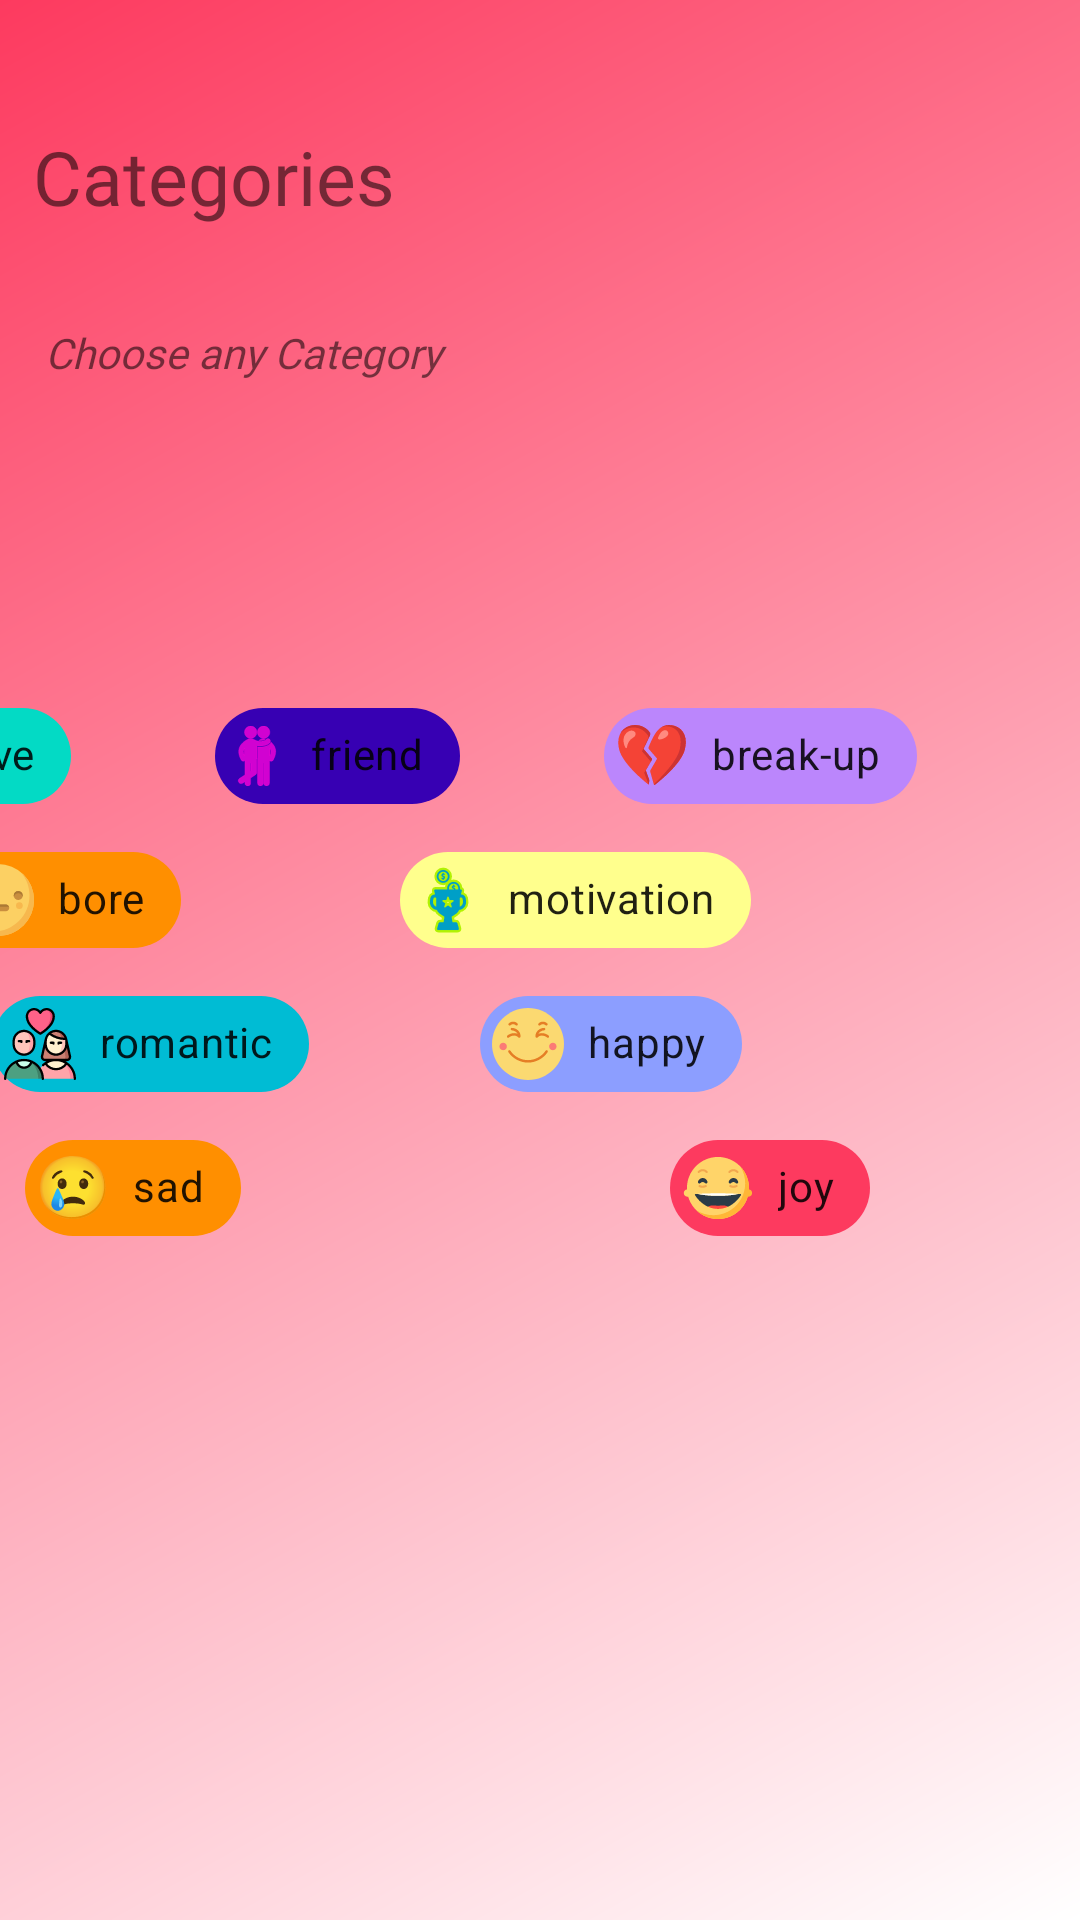

The Android layout XML behind this screen, and the referenced resources:
<!-- AndroidManifest.xml: application theme Theme.HeloFriend -->
<!-- res/layout/activity_categories.xml -->
<?xml version="1.0" encoding="utf-8"?>
<androidx.constraintlayout.widget.ConstraintLayout xmlns:android="http://schemas.android.com/apk/res/android"
    xmlns:app="http://schemas.android.com/apk/res-auto"
    xmlns:tools="http://schemas.android.com/tools"
    android:layout_width="match_parent"
    android:layout_height="match_parent"
    android:background="@drawable/bg1"
    tools:context="com.anshu.helofriend.Activity.CategoriesActivity">

    <com.google.android.material.chip.ChipGroup
        android:id="@+id/chipGroup"
        android:layout_width="397dp"
        android:layout_height="251dp"
        android:layout_marginStart="10dp"
        android:layout_marginTop="228dp"
        android:layout_marginEnd="10dp"
        android:foregroundGravity="center"
        app:layout_constraintEnd_toEndOf="parent"
        app:layout_constraintHorizontal_bias="1.0"
        app:layout_constraintStart_toStartOf="parent"
        app:layout_constraintTop_toTopOf="parent"
        app:singleSelection="true">

        <com.google.android.material.chip.Chip
            android:id="@+id/chip"
            style="@style/Widget.MaterialComponents.Chip.Action"
            android:layout_width="wrap_content"
            android:layout_height="wrap_content"
            android:layout_margin="20dp"
            android:checkable="true"
            android:text="love"
            app:chipBackgroundColor="@color/teal_200"
            app:chipIcon="@drawable/ic_love"
            app:chipIconSize="20dp" />

        <com.google.android.material.chip.Chip
            android:id="@+id/chip2"
            android:layout_width="wrap_content"
            android:layout_height="wrap_content"
            android:layout_margin="20dp"
            android:checkable="true"
            android:text="friend"
            app:chipBackgroundColor="@color/purple_700"
            app:chipIcon="@drawable/ic_friend"
            app:chipIconSize="20dp"

            />

        <com.google.android.material.chip.Chip
            android:id="@+id/chip3"
            android:layout_width="wrap_content"
            android:layout_height="wrap_content"
            android:layout_margin="20dp"
            android:checkable="true"
            android:text="break-up"
            app:chipBackgroundColor="@color/purple_200"
            app:chipIcon="@drawable/ic_brokenheart"

            />

        <com.google.android.material.chip.Chip
            android:id="@+id/chip4"
            android:layout_width="wrap_content"
            android:layout_height="wrap_content"
            android:layout_margin="30dp"
            android:checkable="true"
            android:text="bore"
            app:chipBackgroundColor="@color/katthayi"

            app:chipIcon="@drawable/ic_bore" />

        <com.google.android.material.chip.Chip
            android:id="@+id/chip5"
            android:layout_width="wrap_content"
            android:layout_height="wrap_content"
            android:layout_margin="35dp"
            android:layout_marginTop="5dp"

            android:checkable="true"
            android:text="motivation"

            app:chipBackgroundColor="@color/light_yellow"
            app:chipIcon="@drawable/ic_motivation" />

        <com.google.android.material.chip.Chip
            android:id="@+id/chip6"
            android:layout_width="wrap_content"
            android:layout_height="wrap_content"
            android:layout_margin="44dp"
            android:checkable="true"

            android:text="romantic"
            app:chipBackgroundColor="@color/light_blue"
            app:chipIcon="@drawable/ic_romantic" />

        <com.google.android.material.chip.Chip
            android:id="@+id/chip7"
            android:layout_width="wrap_content"
            android:layout_height="wrap_content"
            android:layout_margin="5dp"
            android:checkable="true"

            android:text="happy"
            app:chipBackgroundColor="@color/blue"
            app:chipIcon="@drawable/ic_happy" />

        <com.google.android.material.chip.Chip
            android:id="@+id/chip8"
            android:layout_width="wrap_content"
            android:layout_height="wrap_content"
            android:layout_margin="55dp"
            android:checkable="true"

            android:text="sad"
            app:chipBackgroundColor="@color/katthayi"
            app:chipIcon="@drawable/ic_sad" />

        <com.google.android.material.chip.Chip
            android:id="@+id/chip9"
            android:layout_width="wrap_content"
            android:layout_height="wrap_content"
            android:layout_margin="80dp"
            android:checkable="true"

            android:text="joy"
            app:chipBackgroundColor="@color/red"
            app:chipIcon="@drawable/ic_joy" />

    </com.google.android.material.chip.ChipGroup>

    <androidx.appcompat.widget.AppCompatButton
        android:id="@+id/btn_category"
        android:layout_width="274dp"
        android:layout_height="52dp"
        android:background="@drawable/button_bg"
        android:text="Continue"
        android:visibility="gone"
        app:layout_constraintBottom_toBottomOf="parent"
        app:layout_constraintEnd_toEndOf="parent"
        app:layout_constraintStart_toStartOf="parent"
        app:layout_constraintTop_toBottomOf="@+id/chipGroup"
        app:layout_constraintVertical_bias="0.658" />

    <TextView
        android:id="@+id/textView10"
        android:layout_width="212dp"
        android:layout_height="42dp"
        android:layout_marginBottom="144dp"
        android:fontFamily="@font/alkatra"
        android:text="Categories"
        android:textSize="25sp"
        app:layout_constraintBottom_toTopOf="@+id/chipGroup"
        app:layout_constraintEnd_toEndOf="parent"
        app:layout_constraintHorizontal_bias="0.075"
        app:layout_constraintStart_toStartOf="parent" />

    <TextView
        android:id="@+id/textView11"
        android:layout_width="match_parent"
        android:layout_height="wrap_content"
        android:layout_marginStart="15dp"
        android:layout_marginTop="24dp"
        android:fontFamily="@font/amita_bold"
        android:text="Choose any Category"
        android:layout_marginEnd="30dp"
        android:textStyle="italic"
        app:layout_constraintEnd_toEndOf="@+id/textView10"
        app:layout_constraintHorizontal_bias="0.075"
        app:layout_constraintStart_toStartOf="@+id/textView10"
        app:layout_constraintTop_toBottomOf="@+id/textView10" />
</androidx.constraintlayout.widget.ConstraintLayout>
<!-- resources referenced by this layout -->
<resources>
  <color name="blue">#8C9EFF</color>
  <color name="katthayi">#FF8F00</color>
  <color name="light_blue">#00BCD4</color>
  <color name="light_yellow">#FFFF8D</color>
  <color name="purple_200">#FFBB86FC</color>
  <color name="purple_700">#FF3700B3</color>
  <color name="red">#FD3A5F</color>
  
  
      //FOR PHONE AUTH
  <color name="teal_200">#FF03DAC5</color>
  <!-- drawable bg1 (drawable) -->
  <?xml version="1.0" encoding="utf-8"?>
  <shape xmlns:android="http://schemas.android.com/apk/res/android">
  
      <gradient
          android:type="linear"
          android:angle="135"
          android:startColor="#FFFFFF"
          android:endColor="#FD3A5F" />
  </shape>
  <!-- drawable button_bg (drawable) -->
  <?xml version="1.0" encoding="utf-8"?>
  <selector xmlns:android="http://schemas.android.com/apk/res/android">
  
      
      <item android:state_pressed="true">
          <shape android:shape="rectangle">
              <corners android:radius="22dp" />
  
              <solid android:color="@color/red" />
          </shape>
      </item>
  
      
      <item>
          <shape android:shape="rectangle">
              <corners android:radius="12dp" />
  
              <solid android:color="@color/white_greyish" />
          </shape>
      </item>
  
  </selector>
  <!-- drawable ic_bore (drawable) -->
  <vector xmlns:android="http://schemas.android.com/apk/res/android"
      android:width="800dp"
      android:height="800dp"
      android:viewportWidth="512"
      android:viewportHeight="512">
    <path
        android:pathData="M256,256m-256,0a256,256 0,1 1,512 0a256,256 0,1 1,-512 0"
        android:fillColor="#FCD063"/>
    <path
        android:pathData="M420.26,59.74C457.5,104.21 480,161.46 480,224c0,141.38 -114.62,256 -256,256c-62.54,0 -119.79,-22.5 -164.26,-59.74C106.7,476.32 177.15,512 256,512c141.38,0 256,-114.62 256,-256C512,177.15 476.32,106.7 420.26,59.74z"
        android:fillColor="#F7B84E"/>
    <path
        android:pathData="M112,224m-32,0a32,32 0,1 1,64 0a32,32 0,1 1,-64 0"
        android:fillColor="#C98E3F"/>
    <path
        android:pathData="M112,208c14.9,0 27.3,10.22 30.86,24c0.67,-2.58 1.14,-5.22 1.14,-8c0,-17.66 -14.34,-32 -32,-32s-32,14.34 -32,32c0,2.78 0.46,5.42 1.14,8C84.7,218.22 97.1,208 112,208z"
        android:fillColor="#AB7934"/>
    <path
        android:pathData="M400,224m-32,0a32,32 0,1 1,64 0a32,32 0,1 1,-64 0"
        android:fillColor="#C98E3F"/>
    <path
        android:pathData="M400,208c14.9,0 27.3,10.22 30.88,24c0.66,-2.58 1.12,-5.22 1.12,-8c0,-17.66 -14.34,-32 -32,-32s-32,14.34 -32,32c0,2.78 0.46,5.42 1.12,8C372.7,218.22 385.1,208 400,208z"
        android:fillColor="#AB7934"/>
    <path
        android:pathData="M408,296m-24,0a24,24 0,1 1,48 0a24,24 0,1 1,-48 0"
        android:fillColor="#F7B84E"/>
    <path
        android:pathData="M104,296m-24,0a24,24 0,1 1,48 0a24,24 0,1 1,-48 0"
        android:fillColor="#F7B84E"/>
    <path
        android:pathData="M336,312c0,13.2 -10.8,24 -24,24H200c-13.2,0 -24,-10.8 -24,-24l0,0c0,-13.2 10.8,-24 24,-24h112C325.2,288 336,298.8 336,312L336,312z"
        android:fillColor="#C98E3F"/>
    <path
        android:pathData="M177.49,304h157.02c-3.33,-9.28 -12.13,-16 -22.51,-16H200C189.62,288 180.8,294.72 177.49,304z"
        android:fillColor="#AB7934"/>
  </vector>
  <!-- drawable ic_sad: vector/xml drawable (drawable, 3703 chars, omitted) -->
  <style name="Theme.HeloFriend" parent="Theme.MaterialComponents.DayNight.NoActionBar">
          
          <item name="colorPrimary">@color/red</item>
          <item name="colorPrimaryVariant">@color/red</item>
          <item name="colorOnPrimary">@color/white</item>
          
          <item name="colorSecondary">@color/teal_200</item>
          <item name="colorSecondaryVariant">@color/teal_700</item>
          <item name="colorOnSecondary">@color/black</item>
          
          <item name="android:statusBarColor">?attr/colorPrimaryVariant</item>
          
      </style>
  <color name="white_greyish">#EEEEEE</color>
  <color name="white">#FFFFFFFF</color>
  <color name="teal_700">#FF018786</color>
  <color name="black">#FF000000</color>
</resources>
